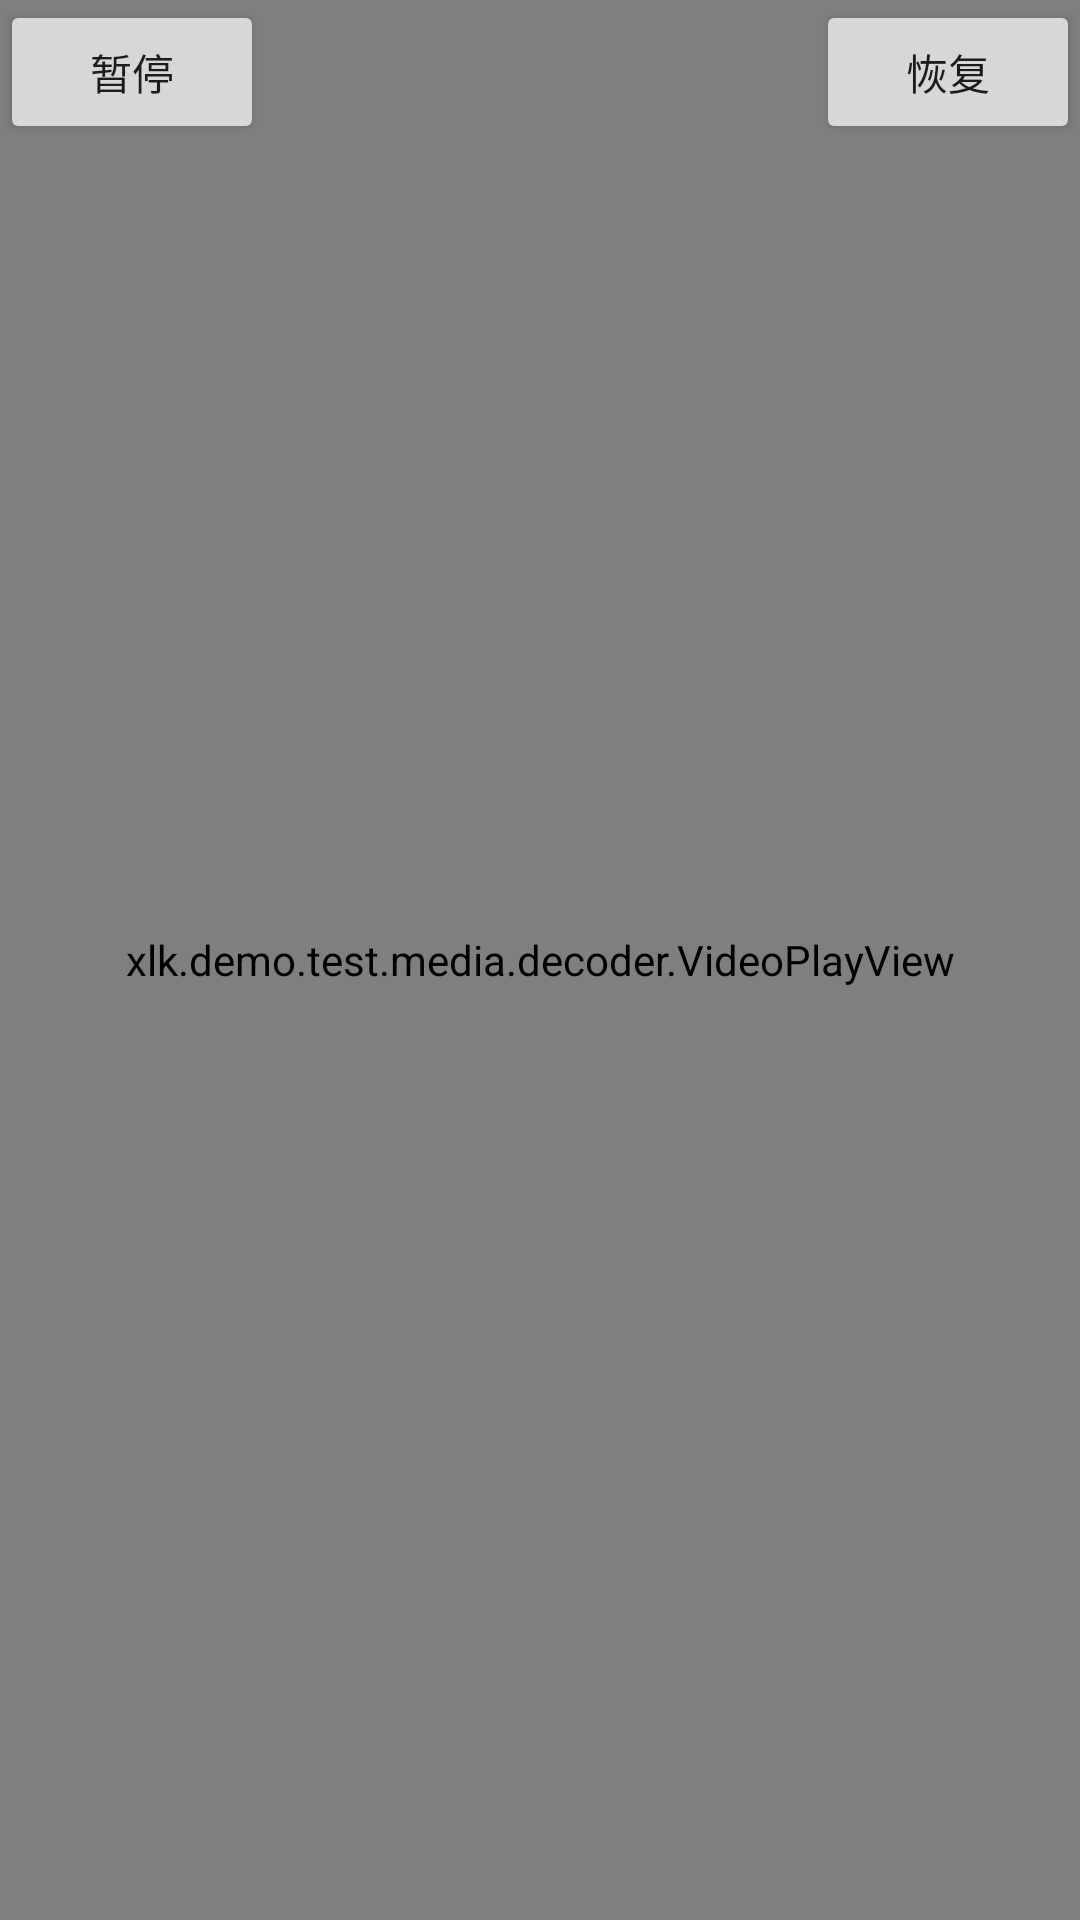

Here is an Android app screen rendered from its layout file. Give the layout XML and the strings, colors and styles it references.
<!-- AndroidManifest.xml: application theme AppTheme -->
<!-- res/layout/activity_play.xml -->
<?xml version="1.0" encoding="utf-8"?>
<RelativeLayout xmlns:android="http://schemas.android.com/apk/res/android"
    xmlns:app="http://schemas.android.com/apk/res-auto"
    xmlns:tools="http://schemas.android.com/tools"
    android:layout_width="match_parent"
    android:layout_height="match_parent"
    tools:context=".media.decoder.PlayActivity">

    <xlk.demo.test.media.decoder.VideoPlayView
        android:id="@+id/video_play_view"
        android:layout_width="match_parent"
        android:layout_height="match_parent" />

    <Button
        android:id="@+id/restore"
        android:layout_width="wrap_content"
        android:layout_height="wrap_content"
        android:layout_alignParentEnd="true"
        android:text="恢复" />

    <Button
        android:id="@+id/pause"
        android:layout_width="wrap_content"
        android:layout_height="wrap_content"
        android:layout_alignParentStart="true"
        android:text="暂停" />
</RelativeLayout>
<!-- resources referenced by this layout -->
<resources>
  <style name="AppTheme" parent="Theme.AppCompat.Light.NoActionBar">
          
          <item name="colorPrimary">@color/colorPrimary</item>
          <item name="colorPrimaryDark">@color/colorPrimaryDark</item>
          <item name="colorAccent">@color/colorAccent</item>
      </style>
  <color name="colorPrimary">#8A38FF</color>
  <color name="colorPrimaryDark">#623DB6</color>
  <color name="colorAccent">#03DAC5</color>
</resources>
